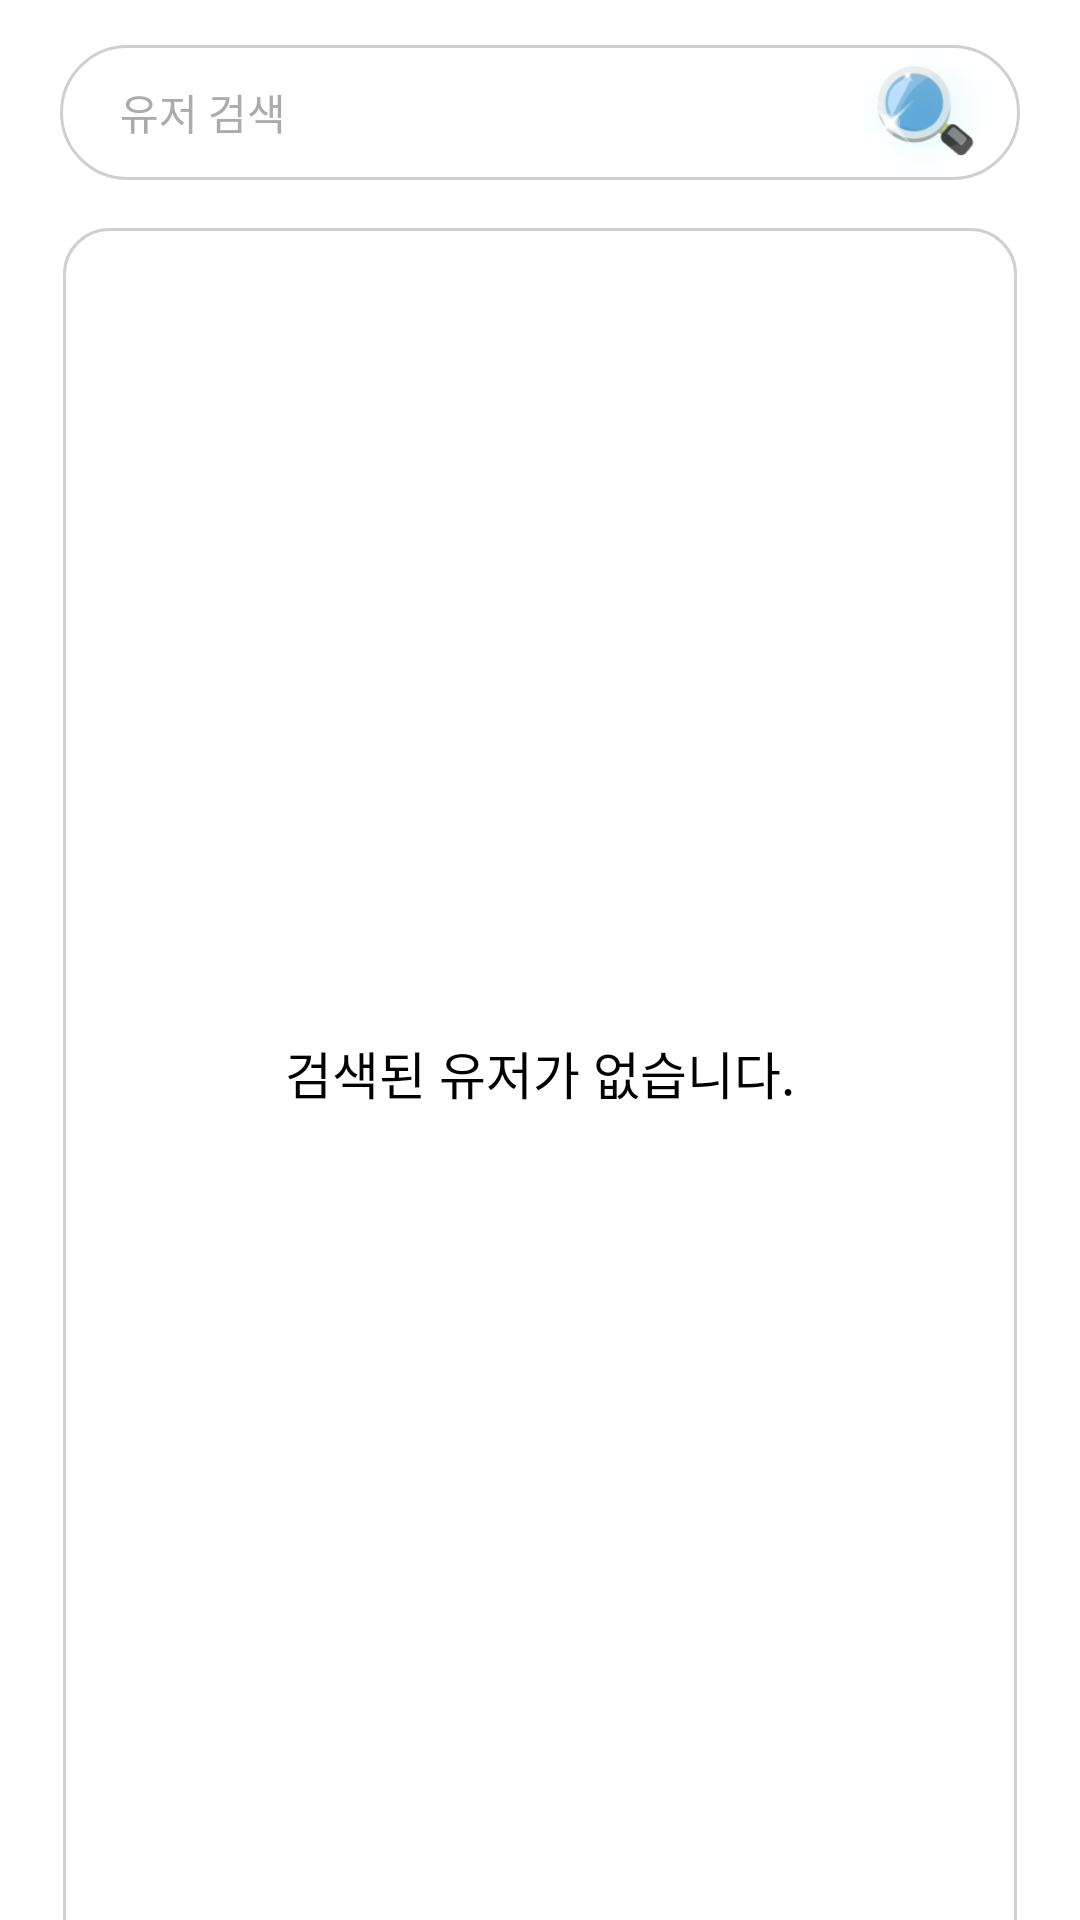

Write the Android layout XML for this screen, with the resource values it uses.
<!-- AndroidManifest.xml: application theme Theme.MyApplication.NoActionBar -->
<!-- res/layout/frg_find.xml -->
<?xml version="1.0" encoding="utf-8"?>
<layout xmlns:android="http://schemas.android.com/apk/res/android"
    xmlns:app="http://schemas.android.com/apk/res-auto"
    xmlns:tools="http://schemas.android.com/tools">

    <data>
        <variable
            name="viewModel"
            type="com.example.myapplication.viewmodel.MainViewModel" />
    </data>

    <androidx.constraintlayout.widget.ConstraintLayout
        android:layout_width="match_parent"
        android:layout_height="match_parent">

        <RelativeLayout
            android:layout_width="0dp"
            android:layout_height="0dp"
            android:orientation="vertical"
            app:layout_constraintBottom_toBottomOf="parent"
            app:layout_constraintLeft_toLeftOf="parent"
            app:layout_constraintRight_toRightOf="parent"
            app:layout_constraintTop_toTopOf="parent">

            <RelativeLayout
                android:id="@+id/rlSearch"
                android:layout_width="0dp"
                android:layout_height="45dp"
                android:layout_alignParentStart="true"
                android:layout_alignParentTop="true"
                android:layout_alignParentEnd="true"
                android:layout_marginStart="20dp"
                android:layout_marginEnd="20dp"
                android:layout_marginTop="15dp"
                android:layout_marginBottom="15dp"
                android:background="@drawable/bg_common_input"
                android:orientation="horizontal">

                <EditText
                    android:id="@+id/etSearch"
                    style="@style/EditTextTheme"
                    android:layout_width="0dp"
                    android:layout_height="0dp"
                    android:layout_alignParentStart="true"
                    android:layout_alignParentTop="true"
                    android:layout_alignParentBottom="true"
                    android:layout_toStartOf="@+id/ivMagnifier"
                    android:background="@null"
                    android:hint="@string/search_user"
                    android:imeOptions="actionDone"
                    android:importantForAutofill="no"
                    android:inputType="text"
                    android:textCursorDrawable="@drawable/et_cursor_color"
                    android:maxLines="1" />

                <androidx.appcompat.widget.AppCompatImageView
                    android:id="@+id/ivMagnifier"
                    android:layout_width="45dp"
                    android:layout_height="45dp"
                    android:layout_alignParentTop="true"
                    android:layout_alignParentEnd="true"
                    android:layout_alignParentBottom="true"
                    android:layout_marginEnd="10dp"
                    android:src="@drawable/bg_ic_magnifier" />

            </RelativeLayout>

            <FrameLayout
                android:layout_width="0dp"
                android:layout_height="0dp"
                android:layout_alignParentStart="true"
                android:layout_alignParentEnd="true"
                android:layout_alignParentBottom="true"
                android:layout_below="@+id/rlSearch"
                android:layout_marginStart="20dp"
                android:layout_marginEnd="20dp"
                android:background="@drawable/bg_rv_input">

                <androidx.recyclerview.widget.RecyclerView
                    android:id="@+id/rvUser"
                    android:layout_width="match_parent"
                    android:layout_height="match_parent"
                    tools:itemCount="3"
                    tools:listitem="@layout/item_user" />

                <TextView
                    android:id="@+id/tvEmpty"
                    android:layout_width="wrap_content"
                    android:layout_height="wrap_content"
                    android:layout_marginStart="0dp"
                    android:layout_gravity="center|center_vertical"
                    android:text="@string/empty_user"
                    android:textColor="@color/black"
                    android:textSize="17sp" />
            </FrameLayout>
        </RelativeLayout>
    </androidx.constraintlayout.widget.ConstraintLayout>
</layout>
<!-- res/layout/item_user.xml (included above) -->
<?xml version="1.0" encoding="utf-8"?>
<androidx.appcompat.widget.LinearLayoutCompat xmlns:android="http://schemas.android.com/apk/res/android"
    xmlns:app="http://schemas.android.com/apk/res-auto"
    xmlns:tools="http://schemas.android.com/tools"
    android:layout_width="match_parent"
    android:layout_height="wrap_content"
    android:orientation="vertical">

    <androidx.constraintlayout.widget.ConstraintLayout
        android:id="@+id/clItem"
        android:layout_width="match_parent"
        android:layout_height="wrap_content"
        android:paddingTop="13dp"
        android:paddingBottom="13dp">

        
        <com.makeramen.roundedimageview.RoundedImageView
            android:id="@+id/ivPhoto"
            android:layout_width="54dp"
            android:layout_height="54dp"
            android:layout_marginStart="18dp"
            android:scaleType="centerCrop"
            app:layout_constraintBottom_toBottomOf="parent"
            app:layout_constraintLeft_toLeftOf="parent"
            app:layout_constraintTop_toTopOf="parent"
            app:riv_corner_radius="50dp"
            app:riv_mutate_background="true"
            app:riv_oval="true"
            android:src="@drawable/img_profile_default"/>

        <androidx.appcompat.widget.LinearLayoutCompat
            android:layout_width="0dp"
            android:layout_height="wrap_content"
            android:layout_marginStart="17dp"
            android:gravity="center_vertical"
            android:orientation="horizontal"
            app:layout_constraintBottom_toBottomOf="parent"
            app:layout_constraintLeft_toRightOf="@id/ivPhoto"
            app:layout_constraintRight_toRightOf="parent"
            app:layout_constraintTop_toTopOf="parent">

            <androidx.appcompat.widget.LinearLayoutCompat
                android:layout_width="0dp"
                android:layout_height="wrap_content"
                android:layout_marginEnd="15dp"
                android:layout_weight="1"
                android:gravity="center_vertical"
                android:orientation="vertical">

                <TextView
                    android:id="@+id/tvName"
                    android:layout_width="match_parent"
                    android:layout_height="wrap_content"
                    android:ellipsize="end"
                    android:singleLine="true"
                    android:textColor="#000000"
                    android:textSize="15sp"
                    android:textStyle="normal"
                    tools:text="이름" />

                <TextView
                    android:id="@+id/tvUrl"
                    android:layout_width="match_parent"
                    android:layout_height="wrap_content"
                    android:layout_marginTop="4dp"
                    android:ellipsize="end"
                    android:singleLine="true"
                    android:textColor="#707070"
                    android:textSize="13sp"
                    android:textStyle="normal"
                    tools:text="url 주소" />

            </androidx.appcompat.widget.LinearLayoutCompat>
        </androidx.appcompat.widget.LinearLayoutCompat>

    </androidx.constraintlayout.widget.ConstraintLayout>

    <View
        android:id="@+id/divider"
        android:layout_width="match_parent"
        android:layout_height="1dp"
        android:background="#f0f0f0" />

</androidx.appcompat.widget.LinearLayoutCompat>
<!-- resources referenced by this layout -->
<resources>
  <!-- drawable bg_common_input (drawable) -->
  <?xml version="1.0" encoding="utf-8"?>
  <shape android:shape="rectangle" xmlns:android="http://schemas.android.com/apk/res/android">
  
      <corners android:radius="25dp"/>
      <stroke android:width="1dp" android:color="#d0d0d0"/>
  
  </shape>
  <!-- drawable bg_ic_magnifier (drawable) -->
  <?xml version="1.0" encoding="utf-8"?>
  <selector xmlns:android="http://schemas.android.com/apk/res/android">
      <item android:state_pressed="false">
          <bitmap android:gravity="center" android:src="@drawable/magnifier_img"/>
      </item>
  
      <item android:state_pressed="true" >
          <bitmap android:gravity="center" android:src="@drawable/magnifier_img" android:tintMode="multiply" android:tint="#BDBDBD" />
      </item>
  </selector>
  <!-- drawable bg_rv_input (drawable) -->
  <?xml version="1.0" encoding="utf-8"?>
  <layer-list android:shape="rectangle" xmlns:android="http://schemas.android.com/apk/res/android">
      <item
          android:top="1dp"
          android:bottom="-2dp"
          android:left="1dp"
          android:right="1dp">
  
          <shape android:shape="rectangle">
              <stroke android:width="1dp" android:color="#d0d0d0" />
              <corners android:topLeftRadius="15dp" android:topRightRadius="15dp"/>
  
          </shape>
      </item>
  </layer-list>
  <!-- drawable img_profile_default: png bitmap (drawable-hdpi, 6953 bytes) -->
  <string name="empty_user">검색된 유저가 없습니다.</string>
  <string name="search_user">유저 검색</string>
  <style name="EditTextTheme" parent="Widget.AppCompat.EditText">
          <item name="android:textColorHint">#ababab</item>
          <item name="android:gravity">center_vertical</item>
          <item name="android:textColor">#000000</item>
          <item name="android:textSize">14sp</item>
          <item name="android:paddingStart">20dp</item>
          <item name="android:paddingEnd">20dp</item>
          <item name="colorControlNormal">#888</item>
          <item name="colorControlActivated">@color/black</item>
      </style>
  <style name="Theme.MyApplication.NoActionBar" parent="Theme.MyApplication">
          <item name="android:statusBarColor">@android:color/white</item>
          <item name="android:windowLightStatusBar" tools:targetApi="m">true</item>
      </style>
  <!-- drawable magnifier_img: png bitmap (drawable-hdpi, 4971 bytes) -->
  <style name="Theme.MyApplication" parent="Theme.MaterialComponents.DayNight.NoActionBar">
          
          <item name="colorPrimary">@color/purple_500</item>
          <item name="colorPrimaryVariant">@color/purple_700</item>
          <item name="colorOnPrimary">@color/white</item>
          
          <item name="colorSecondary">@color/teal_200</item>
          <item name="colorSecondaryVariant">@color/teal_700</item>
          <item name="colorOnSecondary">@color/black</item>
          
          <item name="android:statusBarColor" tools:targetApi="l">@color/white</item>
          
      </style>
  <!-- not gathered from this repository: default colours our renderer supplied (Android Studio template values) -->
  <color name="purple_500">#FF6200EE</color>
  <color name="purple_700">#FF3700B3</color>
  <color name="teal_200">#FF03DAC5</color>
  <color name="teal_700">#FF018786</color>
  <color name="black">#FF000000</color>
  <color name="white">#FFFFFFFF</color>
</resources>
